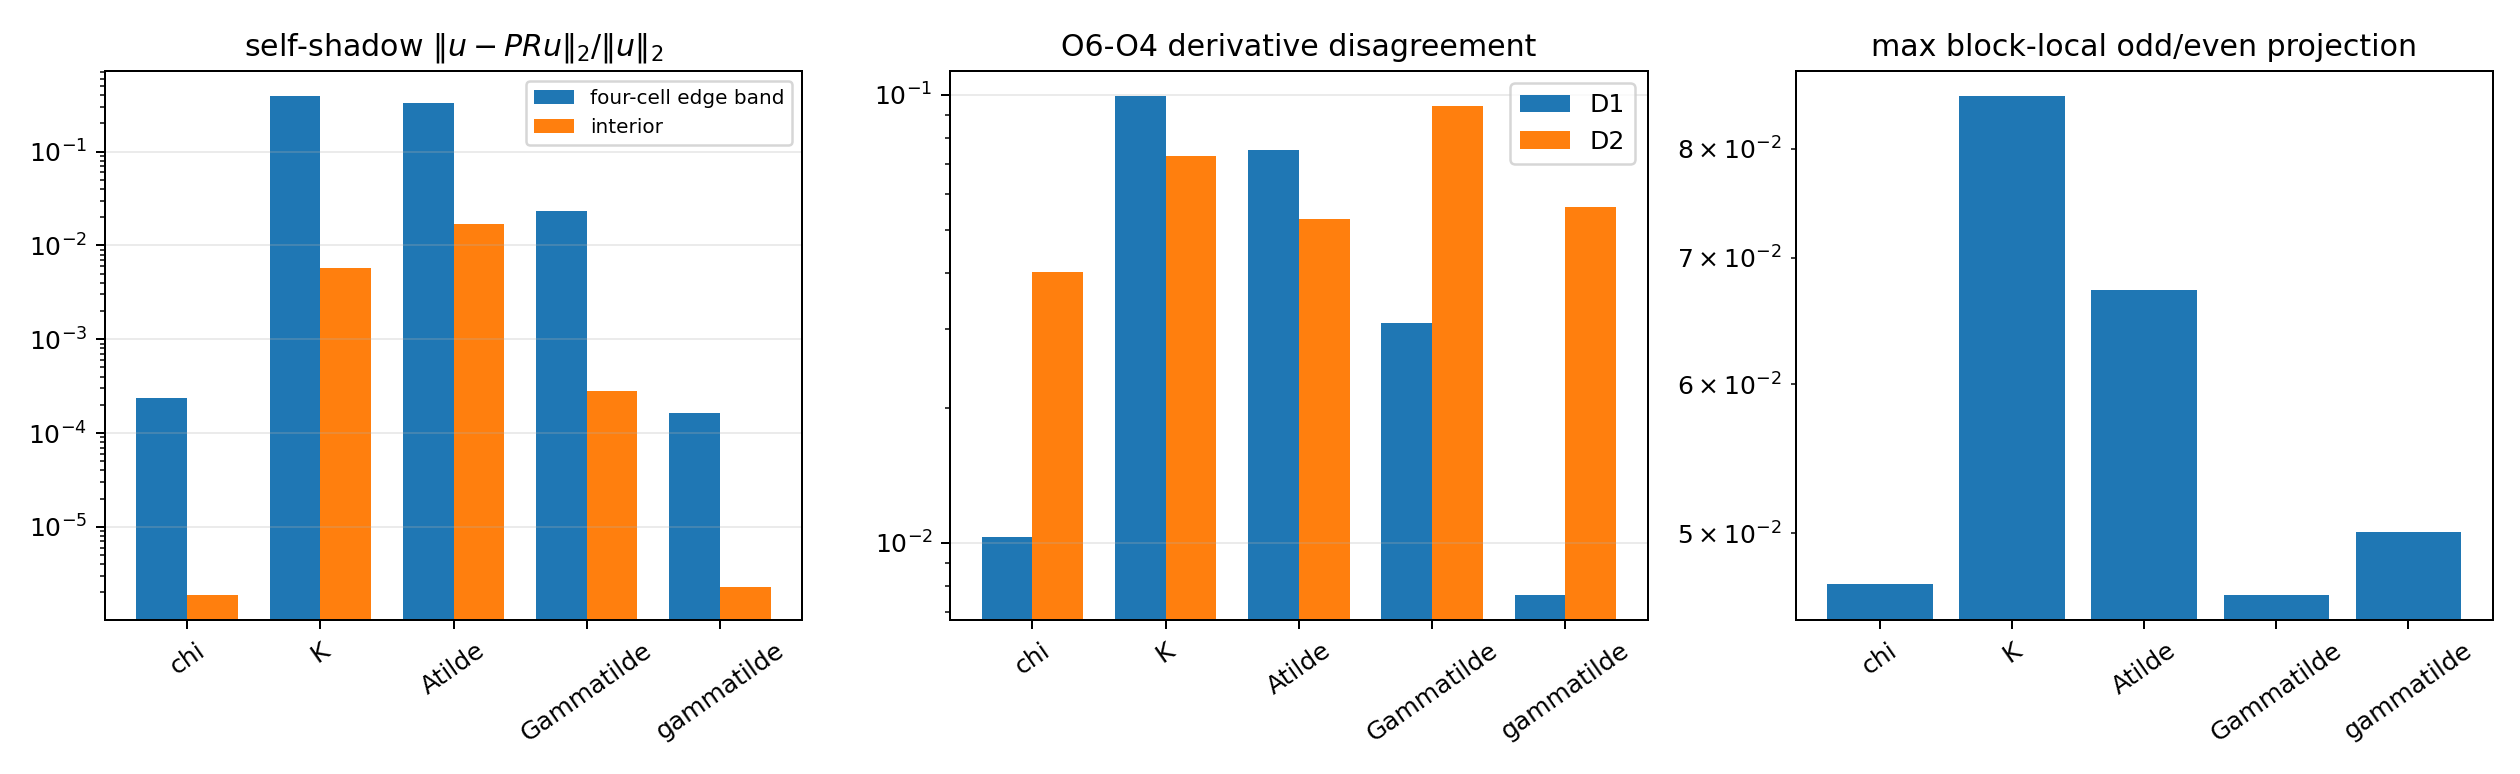

Data behind this chart, as committed beside it:
family, component_count, parent_block_count, PR_relative_l2, PR_max_abs, PR_edge_band_relative_l2, PR_interior_relative_l2, PR_max_location, D1_O6_O4_relative_l2, D1_O6_O4_max_abs, D2_O6_O4_relative_l2, D2_O6_O4_max_abs, block_nyquist_i_rms, block_nyquist_j_rms, block_nyquist_ij_rms, block_nyquist_max
chi, 1, 4, 0.0001562, 0.002638, 0.0002362, 1.855641904821478e-06, {'value': 0.002638208023501676, 'gid': 2…, 0.01029, 0.009295, 0.04031, 0.3203, 0.02553, 0.03816, 0.001009, 0.047
K, 1, 4, 0.3575, 3.727, 0.3936, 0.005792, {'value': 3.726796647804255, 'gid': 28, …, 0.09946, 16.54, 0.07301, 671.9, 0.06082, 0.043, 0.0001743, 0.08532
Atilde, 6, 4, 0.2871, 0.8519, 0.3288, 0.01691, {'value': 0.851918752088812, 'gid': 28, …, 0.07546, 3.892, 0.0528, 126.7, 0.02274, 0.03091, 0.0007264, 0.06735
Gammatilde, 3, 4, 0.01515, 0.0669, 0.02351, 0.0002813, {'value': 0.06689964966795595, 'gid': 28…, 0.03094, 0.2491, 0.09449, 23.59, 0.03153, 0.02558, 0.0006148, 0.04636
gammatilde, 6, 4, 0.0001088, 0.003941, 0.0001645, 2.3075663159099603e-06, {'value': 0.00394145138532731, 'gid': 28…, 0.007636, 0.01534, 0.05615, 0.7374, 0.01898, 0.02805, 0.0009345, 0.0501
